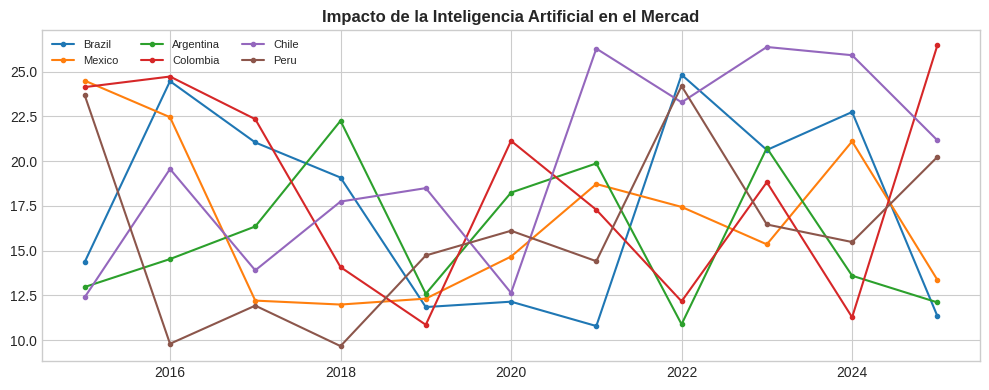

Generate this figure with matplotlib:
!pip install pandas matplotlib seaborn numpy -q
import pandas as pd,matplotlib.pyplot as plt,seaborn as sns,numpy as np
plt.style.use("seaborn-v0_8-whitegrid")
print("Ready")

# Full data: https://doi.org/10.5281/zenodo.19211331
np.random.seed(42)
cc=["Brazil","Mexico","Argentina","Colombia","Chile","Peru"]
rows=[{"country":c,"year":y,"value":round(np.random.uniform(8,25)+i*0.3,2)} for c in cc for i,y in enumerate(range(2015,2026))]
df=pd.DataFrame(rows)
df.head()

fig,ax=plt.subplots(figsize=(10,4))
for c in cc:
    s=df[df.country==c]
    ax.plot(s.year,s.value,marker="o",ms=3,label=c)
ax.set_title("Impacto de la Inteligencia Artificial en el Mercad",fontweight="bold")
ax.legend(fontsize=8,ncol=3)
plt.tight_layout()
plt.savefig("example_plot.png",dpi=150,bbox_inches="tight")
plt.show()
